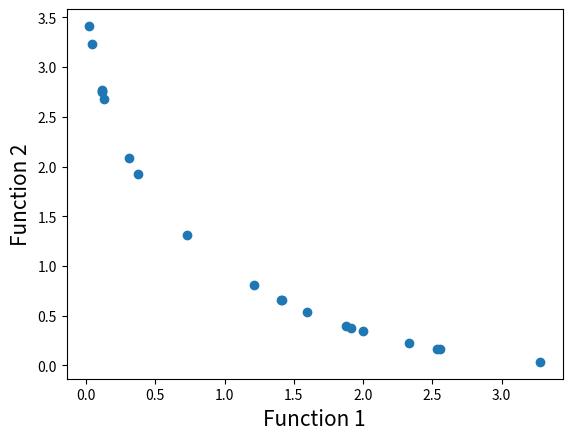

Recreate this plot in Python.
import math
import random
import matplotlib.pyplot as plt

#定义函数1
def function1(x):
    value = -x**2
    return value

#定义函数2
def function2(x):
    value = -(x-2)**2
    return value

#查找列表指定元素的索引            ##我觉得可以直接用函数来实现，这里找的是最后一个
def index_of(a,list):
    for i in range(0,len(list)):
        if list[i] == a:
            return i
    return -1

#Function to sort by values
# 函数根据指定的值列表排序
'''list1=[1,2,3,4,5,6,7,8,9]
   value=[1,5,6,7]
   sort_list=[1,5,6,7]
'''
def sort_by_values(list1, values):            ##就是按照values来排序，有就排，没有进下一个，设置好了排序顺序的排序
    sorted_list = []
    while(len(sorted_list)!=len(list1)):
        # 当结果长度不等于初始长度时，继续循环
        if index_of(min(values),values) in list1:
            # 标定值中最小值在目标列表中时
            sorted_list.append(index_of(min(values),values))
        #     将标定值的最小值的索引追加到结果列表后面
        values[index_of(min(values),values)] = math.inf                   ##这个也可以放在if里面也可以
    #      将标定值的最小值置为无穷小,即删除原来的最小值,移向下一个
    #     infinited
    return sorted_list

#Function to carry out NSGA-II's fast non dominated sort
#函数执行NSGA-II的快速非支配排序,将所有的个体都分层
'''
[redacted]
1.np=0 sp=infinite    #无限的
2.对所有个体进行非支配判断，若p支配q，则将q加入到sp中，并将q的层级提升一级。                         #sp：经验？
  若q支配p，将p加入sq中，并将p的层级提升一级。
3.对种群当前分层序号k进行初始化，令k=1
4.找出种群中np=0的个体，将其从种群中移除，将其加入到分层集合fk中，该集合就是层级为0个体的集合。
5.判断fk是否为空，若不为空，将fk中所有的个体sp中对应的个体层级减去1，且k=k+1,跳到2;
  若为空，则表明得到了所有非支配集合，程序结束
'''                                                                                             #对被支配解集进行删除
"""基于序列和拥挤距离,这里找到任意两个个体p,q"""
def fast_non_dominated_sort(values1, values2):                                                  #这里传入的是什么东西   两个y1和y2的解值
    S=[[] for i in range(0,len(values1))]                                                       #或许可以用numpy，二维列表注意使用
    # 种群中所有个体的sp进行初始化 这里的len(value1)=pop_size
    front = [[]]
    # 分层集合,二维列表中包含第n个层中,有那些个体
    n=[0 for i in range(0,len(values1))]
    rank = [0 for i in range(0, len(values1))]                                                  #可以改进为np.ones((valsues1,valsue1),float)
    # 评级

    for p in range(0,len(values1)):
        S[p]=[]
        n[p]=0
        # 寻找第p个个体和其他个体的支配关系
        # 将第p个个体的sp和np初始化                                                             #挺重要的
        for q in range(0, len(values1)):
                #step2:p > q 即如果p支配q,则
            if (values1[p] > values1[q] and values2[p] > values2[q]) or (values1[p] >= values1[q] and values2[p] > values2[q]) or (values1[p] > values1[q] and values2[p] >= values2[q]):   #应该可以写得更加简洁一些，这样写防止自己支配自己而分成了三份
            #支配判定条件:当且仅当,对于任取i属于{1,2},都有fi(p)>fi(q),符合支配.或者当且仅当对于任意i属于{1,2},有fi(p)>=fi(q),且至少存在一个j使得fj(p)>f(q)  符合弱支配
                if q not in S[p]:               
                    # 同时如果q不属于sp将其添加到sp中
                    S[p].append(q)                                                                #这里是索引
            # 如果q支配p
            elif (values1[q] > values1[p] and values2[q] > values2[p]) or (values1[q] >= values1[p] and values2[q] > values2[p]) or (values1[q] > values1[p] and values2[q] >= values2[p]):
                # 则将np+1
                n[p] = n[p] + 1                                                                  #找出每一个种群的支配个数和有没有被支配
        if n[p]==0:                                                                              # p支配了几个q
            # 找出种群中np=0的个体
            rank[p] = 0
            # 将其从pt中移去
            if p not in front[0]:
                # 如果p不在第0层中
                # 将其追加到第0层中
                front[0].append(p)

    i = 0
    while(front[i] != []):                                                                      #就是一直在寻找完成分层的空
        # 如果分层集合为不为空，
        Q=[]
        for p in front[i]:
            for q in S[p]:
                n[q] =n[q] - 1
                # 则将fk中所有给对应的个体np-1
                if( n[q]==0):
                    # 如果nq==0
                    rank[q]=i+1

                    if q not in Q:
                        Q.append(q)
        i = i+1
        # 并且k+1
        front.append(Q)

    del front[len(front)-1]                                                                     #淘汰最后一个

    return front
    # 返回将所有个体分层后的结果

#Function to calculate crowding distance
#计算拥挤距离的函数
'''
[redacted]
1.I[1]=I[l]=inf，I[i]=0 将边界的两个个体拥挤度设为无穷。
2.I=sort(I,m)，基于目标函数m对种群排序
3.I[i]=I[i]+(Im[i+1]-Im[i-1])/(fmax-fmin)
'''
def crowding_distance(values1, values2, front):                                                #解值用不用重新计算，因为已经重新排序过了？  这里传入的时一个一个来的值，不是列表
    distance = [0 for i in range(0,len(front))]
    # 初始化个体间的拥挤距离
    sorted1 = sort_by_values(front, values1[:])
    sorted2 = sort_by_values(front, values2[:])
    # 基于目标函数1和目标函数2对已经划分好层级的种群排序
    distance[0] = 4444444444444444                                                             #应该是随便写的一个很大的数吧
    distance[len(front) - 1] = 4444444444444444
    for k in range(1,len(front)-1):
        distance[k] = distance[k]+ (values1[sorted1[k+1]] - values2[sorted1[k-1]])/(max(values1)-min(values1))
    for k in range(1,len(front)-1):
        distance[k] = distance[k]+ (values1[sorted2[k+1]] - values2[sorted2[k-1]])/(max(values2)-min(values2))
    return distance
#     返回拥挤距离

#函数进行交叉
def crossover(a,b):
    r=random.random()
    if r>0.5:
        return mutation((a+b)/2)
    else:
        return mutation((a-b)/2)

#函数进行变异操作
def mutation(solution):
    mutation_prob = random.random()
    if mutation_prob <1:
        solution = min_x+(max_x-min_x)*random.random()
    return solution

pop_size = 20                                                                                           #这个是什么东西
max_gen = 100
# 迭代次数
#Initialization                                                                                          ##中文初始化
min_x=-55
max_x=55
solution=[min_x+(max_x-min_x)*random.random() for i in range(0,pop_size)]                                # 很可能是种群的个数
# 随机生成变量
gen_no=0                                                                                                #这又是什么参数
while(gen_no<max_gen):
    function1_values = [function1(solution[i])for i in range(0,pop_size)]                                   #完成计算得到y1,y2的值，生产列表
    function2_values = [function2(solution[i])for i in range(0,pop_size)]
    # 生成两个函数值列表，构成一个种群
    non_dominated_sorted_solution = fast_non_dominated_sort(function1_values[:],function2_values[:])
    # 种群之间进行快速非支配性排序,得到非支配性排序集合
    print("The best front for Generation number ",gen_no, " is")
    for valuez in non_dominated_sorted_solution[0]:
        print(round(solution[valuez],3),end=" ")                                                         #round：四舍五入的函数
    print("\n")
    crowding_distance_values=[]
    # 计算非支配集合中每个个体的拥挤度
    for i in range(0,len(non_dominated_sorted_solution)):                                                   #利用循环来一次一次，也可以传入数列，或者直接使用全局变量来实现同样的功能
        crowding_distance_values.append(crowding_distance(function1_values[:],function2_values[:],non_dominated_sorted_solution[i][:]))
    solution2 = solution[:]

    #生成了子代
    while(len(solution2)!=2*pop_size):
        a1 = random.randint(0,pop_size-1)
        b1 = random.randint(0,pop_size-1)
        # 选择
        solution2.append(crossover(solution[a1],solution[b1]))
        #随机选择，将种群中的个体进行交配，得到子代种群2*pop_size
        
    function1_values2 = [function1(solution2[i])for i in range(0,2*pop_size)]
    function2_values2 = [function2(solution2[i])for i in range(0,2*pop_size)]
    non_dominated_sorted_solution2 = fast_non_dominated_sort(function1_values2[:],function2_values2[:])
    # 将两个目标函数得到的两个种群值value,再进行排序 得到2*pop_size解
    crowding_distance_values2=[]
    for i in range(0,len(non_dominated_sorted_solution2)):
        crowding_distance_values2.append(crowding_distance(function1_values2[:],function2_values2[:],non_dominated_sorted_solution2[i][:]))
    # 计算子代的个体间的距离值
    new_solution= []
    for i in range(0,len(non_dominated_sorted_solution2)):
        non_dominated_sorted_solution2_1 = [index_of(non_dominated_sorted_solution2[i][j],non_dominated_sorted_solution2[i] ) for j in range(0,len(non_dominated_sorted_solution2[i]))]
        #排序
        front22 = sort_by_values(non_dominated_sorted_solution2_1[:], crowding_distance_values2[i][:])
        front = [non_dominated_sorted_solution2[i][front22[j]] for j in range(0,len(non_dominated_sorted_solution2[i]))]
        front.reverse()
        for value in front:
            new_solution.append(value)
            if(len(new_solution)==pop_size):
                break
        if (len(new_solution) == pop_size):
            break
    solution = [solution2[i] for i in new_solution]
    gen_no = gen_no + 1

#Lets plot the final front now
function1 = [i * -1 for i in function1_values]
function2 = [j * -1 for j in function2_values]
plt.xlabel('Function 1', fontsize=15)
plt.ylabel('Function 2', fontsize=15)
plt.scatter(function1, function2)
plt.show()

